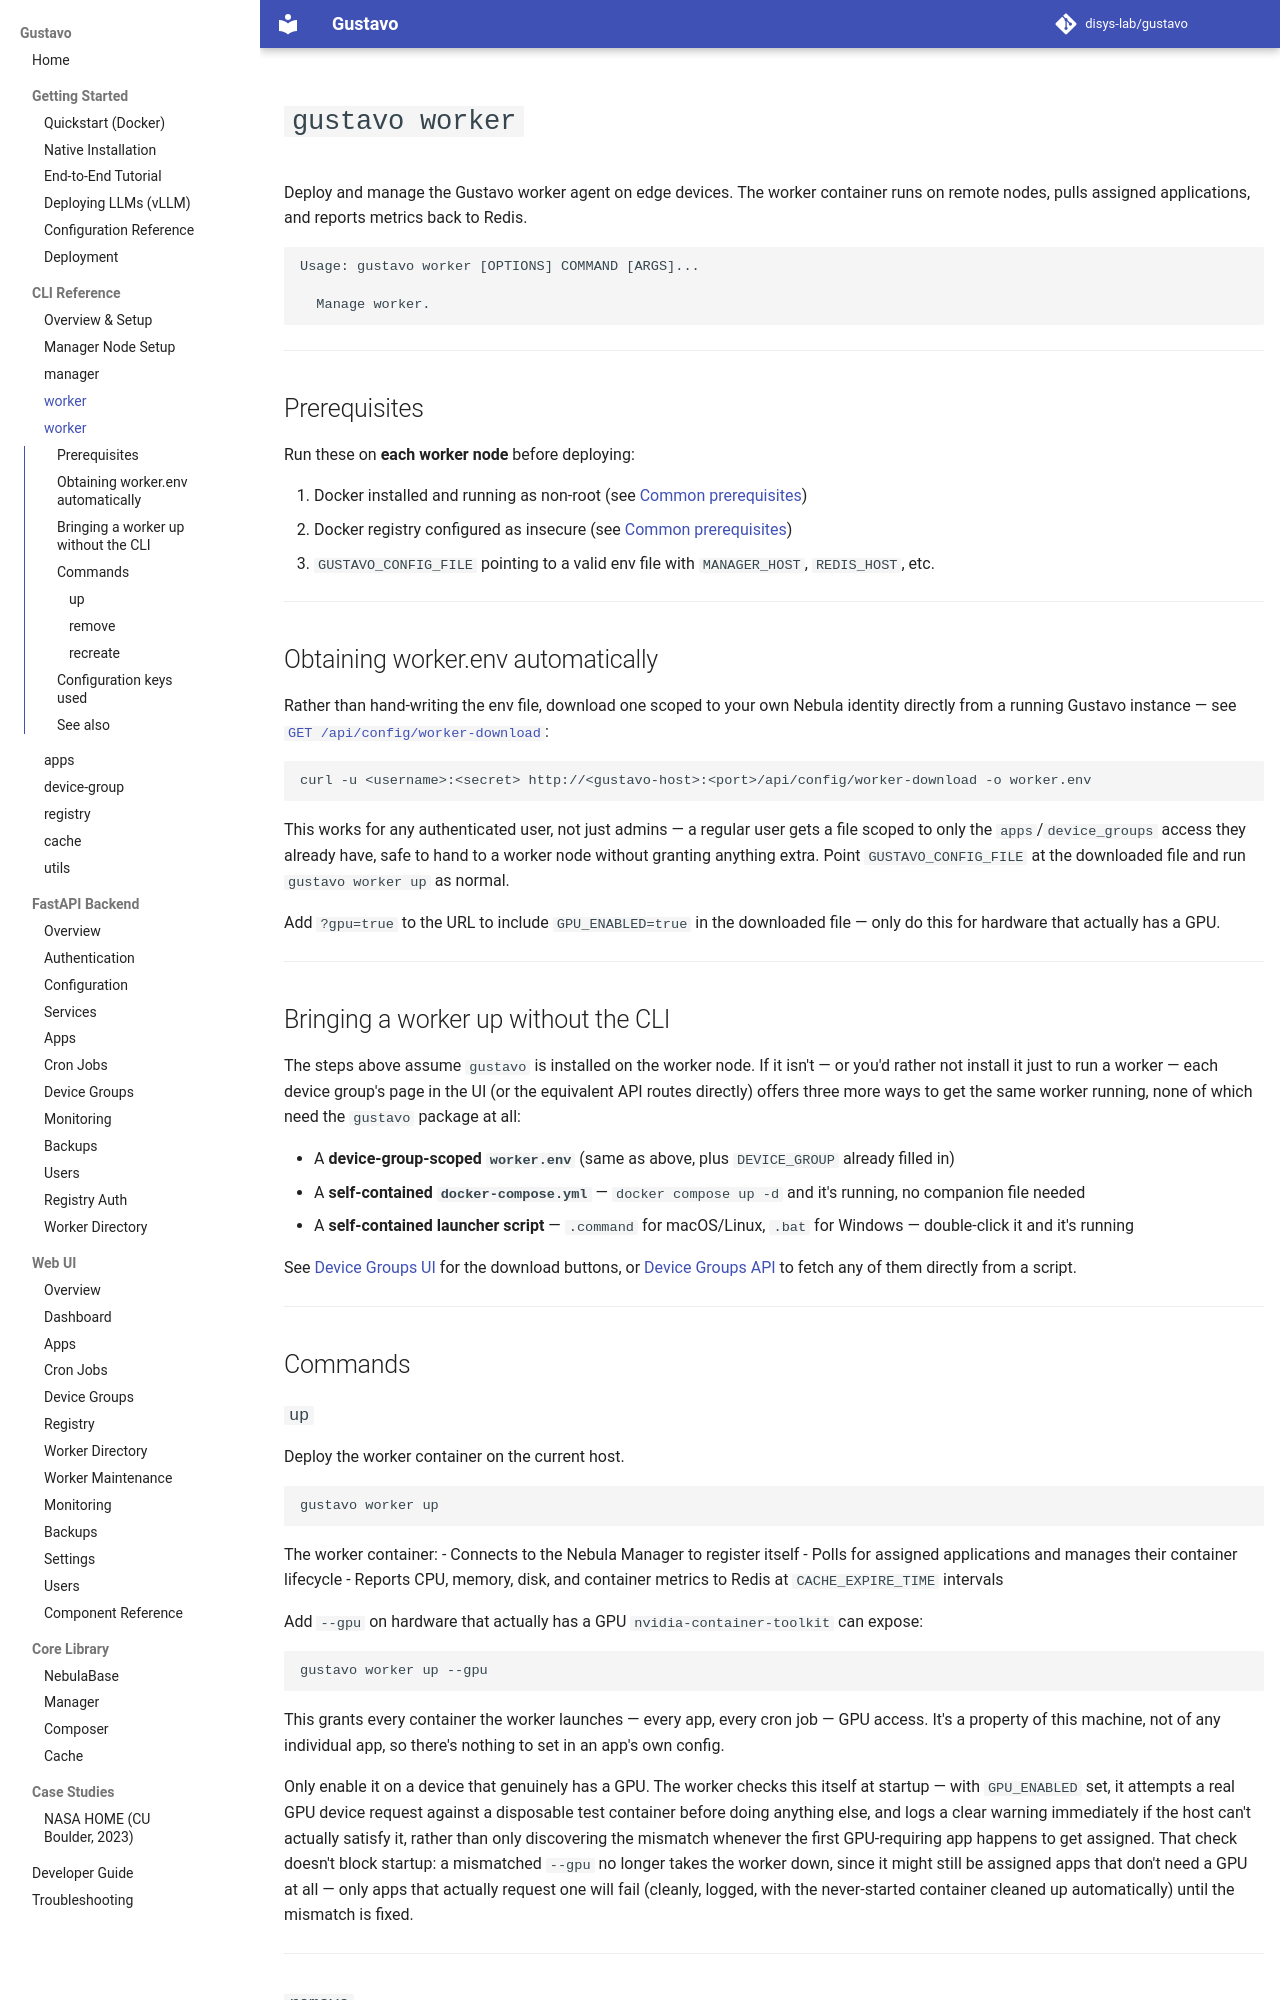

repository: disys-lab/gustavo · page: cli/worker/index.html · generator: mkdocs

# `gustavo worker`

Deploy and manage the Gustavo worker agent on edge devices. The worker container runs on remote nodes, pulls assigned applications, and reports metrics back to Redis.

```
Usage: gustavo worker [OPTIONS] COMMAND [ARGS]...

  Manage worker.
```

---

## Prerequisites

Run these on **each worker node** before deploying:

1. Docker installed and running as non-root (see [Common prerequisites](index.md#common-prerequisites))
2. Docker registry configured as insecure (see [Common prerequisites](index.md#common-prerequisites))
3. `GUSTAVO_CONFIG_FILE` pointing to a valid env file with `MANAGER_HOST`, `REDIS_HOST`, etc.

---

## Obtaining worker.env automatically

Rather than hand-writing the env file, download one scoped to your own
Nebula identity directly from a running Gustavo instance — see
[`GET /api/config/worker-download`](../api/config.md#get-apiconfigworker-download):

```bash
curl -u <username>:<secret> http://<gustavo-host>:<port>/api/config/worker-download -o worker.env
```

This works for any authenticated user, not just admins — a regular user
gets a file scoped to only the `apps`/`device_groups` access they already
have, safe to hand to a worker node without granting anything extra. Point
`GUSTAVO_CONFIG_FILE` at the downloaded file and run `gustavo worker up`
as normal.

Add `?gpu=true` to the URL to include `GPU_ENABLED=true` in the downloaded
file — only do this for hardware that actually has a GPU.

---

## Bringing a worker up without the CLI

The steps above assume `gustavo` is installed on the worker node. If it
isn't — or you'd rather not install it just to run a worker — each device
group's page in the UI (or the equivalent API routes directly) offers
three more ways to get the same worker running, none of which need the
`gustavo` package at all:

- A **device-group-scoped `worker.env`** (same as above, plus
  `DEVICE_GROUP` already filled in)
- A **self-contained `docker-compose.yml`** — `docker compose up -d` and
  it's running, no companion file needed
- A **self-contained launcher script** — `.command` for macOS/Linux,
  `.bat` for Windows — double-click it and it's running

See [Device Groups UI](../ui/device-groups.md#get-worker-config) for the
download buttons, or
[Device Groups API](../api/device-groups.md#worker-config-downloads) to
fetch any of them directly from a script.

---

## Commands
